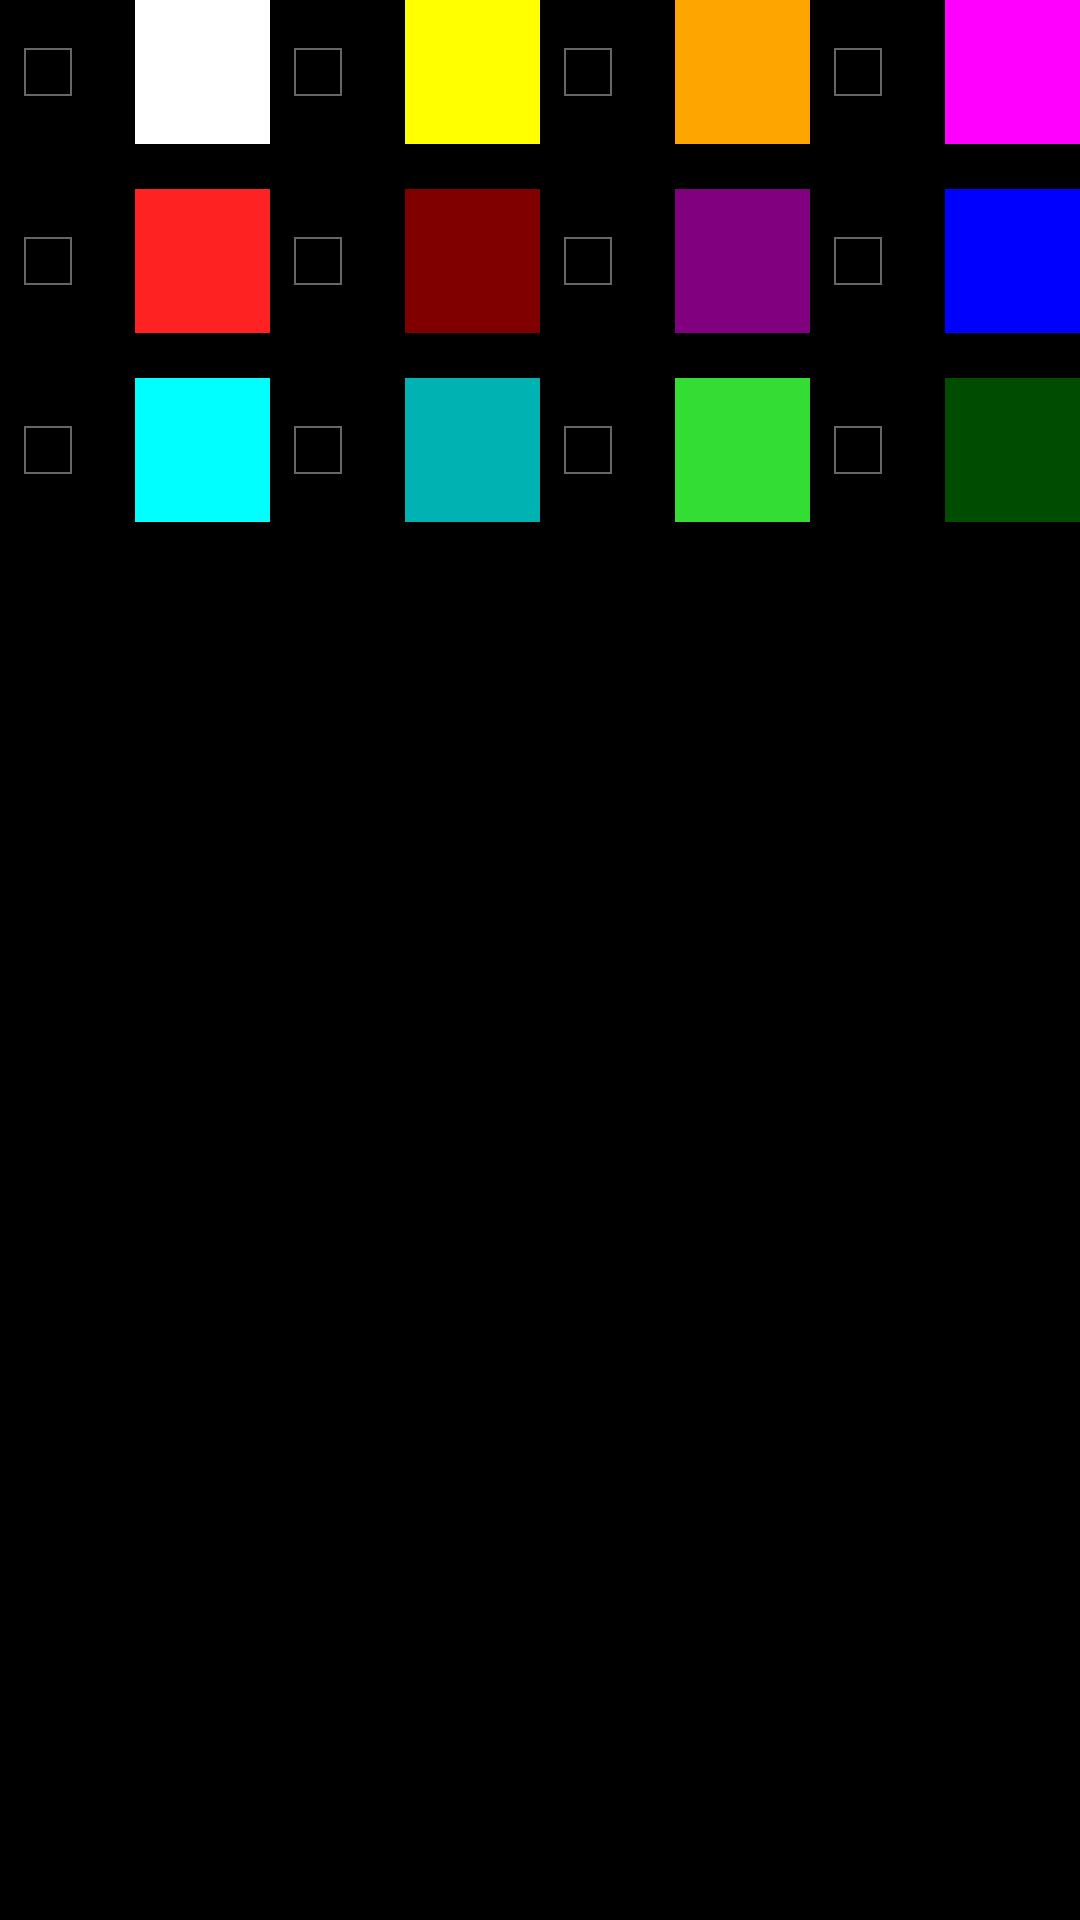

Android layout source for this screen:
<!-- AndroidManifest.xml: application theme ATAKPluginTheme -->
<!-- res/layout/atos_filter_colors.xml -->
<?xml version="1.0" encoding="utf-8"?>
<LinearLayout android:layout_gravity="center_horizontal" android:orientation="vertical" android:layout_width="wrap_content" android:layout_height="wrap_content"
  xmlns:android="http://schemas.android.com/apk/res/android">
    <LinearLayout style="@style/color_row_layout">
        <LinearLayout style="@style/color_check_layout">
            <CheckBox android:id="@id/checkbox_filter_color_white" style="@style/color_check_checkbox" />
            <View android:background="@color/white" style="@style/color_check_color" />
        </LinearLayout>
        <LinearLayout style="@style/color_check_layout">
            <CheckBox android:id="@id/checkbox_filter_color_yellow" style="@style/color_check_checkbox" />
            <View android:background="@color/yellow" style="@style/color_check_color" />
        </LinearLayout>
        <LinearLayout style="@style/color_check_layout">
            <CheckBox android:id="@id/checkbox_filter_color_orange" style="@style/color_check_checkbox" />
            <View android:background="@color/orange" style="@style/color_check_color" />
        </LinearLayout>
        <LinearLayout style="@style/color_check_layout">
            <CheckBox android:id="@id/checkbox_filter_color_magenta" style="@style/color_check_checkbox" />
            <View android:background="@color/magenta" style="@style/color_check_color" />
        </LinearLayout>
    </LinearLayout>
    <LinearLayout style="@style/color_row_layout">
        <LinearLayout style="@style/color_check_layout">
            <CheckBox android:id="@id/checkbox_filter_color_red" style="@style/color_check_checkbox" />
            <View android:background="@color/red" style="@style/color_check_color" />
        </LinearLayout>
        <LinearLayout style="@style/color_check_layout">
            <CheckBox android:id="@id/checkbox_filter_color_maroon" style="@style/color_check_checkbox" />
            <View android:background="@color/maroon" style="@style/color_check_color" />
        </LinearLayout>
        <LinearLayout style="@style/color_check_layout">
            <CheckBox android:id="@id/checkbox_filter_color_purple" style="@style/color_check_checkbox" />
            <View android:background="@color/purple" style="@style/color_check_color" />
        </LinearLayout>
        <LinearLayout style="@style/color_check_layout">
            <CheckBox android:id="@id/checkbox_filter_color_blue" style="@style/color_check_checkbox" />
            <View android:background="@color/check_blue" style="@style/color_check_color" />
        </LinearLayout>
    </LinearLayout>
    <LinearLayout style="@style/color_row_layout">
        <LinearLayout style="@style/color_check_layout">
            <CheckBox android:id="@id/checkbox_filter_color_cyan" style="@style/color_check_checkbox" />
            <View android:background="@color/cyan" style="@style/color_check_color" />
        </LinearLayout>
        <LinearLayout style="@style/color_check_layout">
            <CheckBox android:id="@id/checkbox_filter_color_teal" style="@style/color_check_checkbox" />
            <View android:background="@color/teal" style="@style/color_check_color" />
        </LinearLayout>
        <LinearLayout style="@style/color_check_layout">
            <CheckBox android:id="@id/checkbox_filter_color_green" style="@style/color_check_checkbox" />
            <View android:background="@color/green" style="@style/color_check_color" />
        </LinearLayout>
        <LinearLayout style="@style/color_check_layout">
            <CheckBox android:id="@id/checkbox_filter_color_dark_green" style="@style/color_check_checkbox" />
            <View android:background="@color/dark_green" style="@style/color_check_color" />
        </LinearLayout>
    </LinearLayout>
</LinearLayout>
<!-- resources referenced by this layout -->
<resources>
  <color name="check_blue">#ff0000ff</color>
  <color name="cyan">#ff00ffff</color>
  <color name="dark_green">#ff004c00</color>
  <color name="green">#ff33dd33</color>
  <color name="magenta">#ffff00ff</color>
  <color name="maroon">#ff800000</color>
  <color name="orange">#ffffa500</color>
  <color name="purple">#ff800080</color>
  <color name="red">#ffff2222</color>
  <color name="teal">#ff00b2b2</color>
  <color name="white">#ffffffff</color>
  <color name="yellow">#ffffff00</color>
  <style name="color_check_checkbox">
          <item name="android:layout_width">48.0dip</item>
          <item name="android:layout_height">48.0dip</item>
          <item name="android:layout_weight">1.0</item>
          <item name="android:buttonTint">@color/white</item>
      </style>
  <style name="color_check_color">
          <item name="android:layout_width">48.0dip</item>
          <item name="android:layout_height">48.0dip</item>
          <item name="android:layout_weight">1.0</item>
      </style>
  <style name="color_check_layout">
          <item name="android:orientation">horizontal</item>
          <item name="android:layout_width">0.0dip</item>
          <item name="android:layout_height">wrap_content</item>
          <item name="android:weightSum">2.0</item>
          <item name="android:layout_weight">1.0</item>
      </style>
  <style name="color_row_layout">
          <item name="android:orientation">horizontal</item>
          <item name="android:paddingBottom">15.0dip</item>
          <item name="android:layout_width">wrap_content</item>
          <item name="android:layout_height">wrap_content</item>
          <item name="android:weightSum">4.0</item>
      </style>
  <style name="ATAKPluginTheme" parent="@android:style/Theme.Holo">
          <item name="android:buttonStyle">@android:style/Widget.Button</item>
          <item name="android:buttonStyleToggle">@android:style/Widget.Button</item>
          <item name="android:editTextStyle">@style/ATAKEditText</item>
          <item name="android:imageButtonStyle">@android:style/Widget.Button</item>
          <item name="android:spinnerStyle">@style/ATAKSpinner</item>
          <item name="android:spinnerItemStyle">@style/ATAKSpinnerItem</item>
      </style>
  <style name="ATAKEditText" parent="@android:style/Widget.EditText">
          <item name="android:imeOptions">flagNoFullscreen</item>
      </style>
  <style name="ATAKSpinner" parent="@android:style/Widget.Spinner">
          <item name="android:spinnerMode">dialog</item>
      </style>
  <style name="ATAKSpinnerItem" parent="@android:style/Widget.Spinner">
          <item name="android:textColor">@android:color/black</item>
      </style>
</resources>
